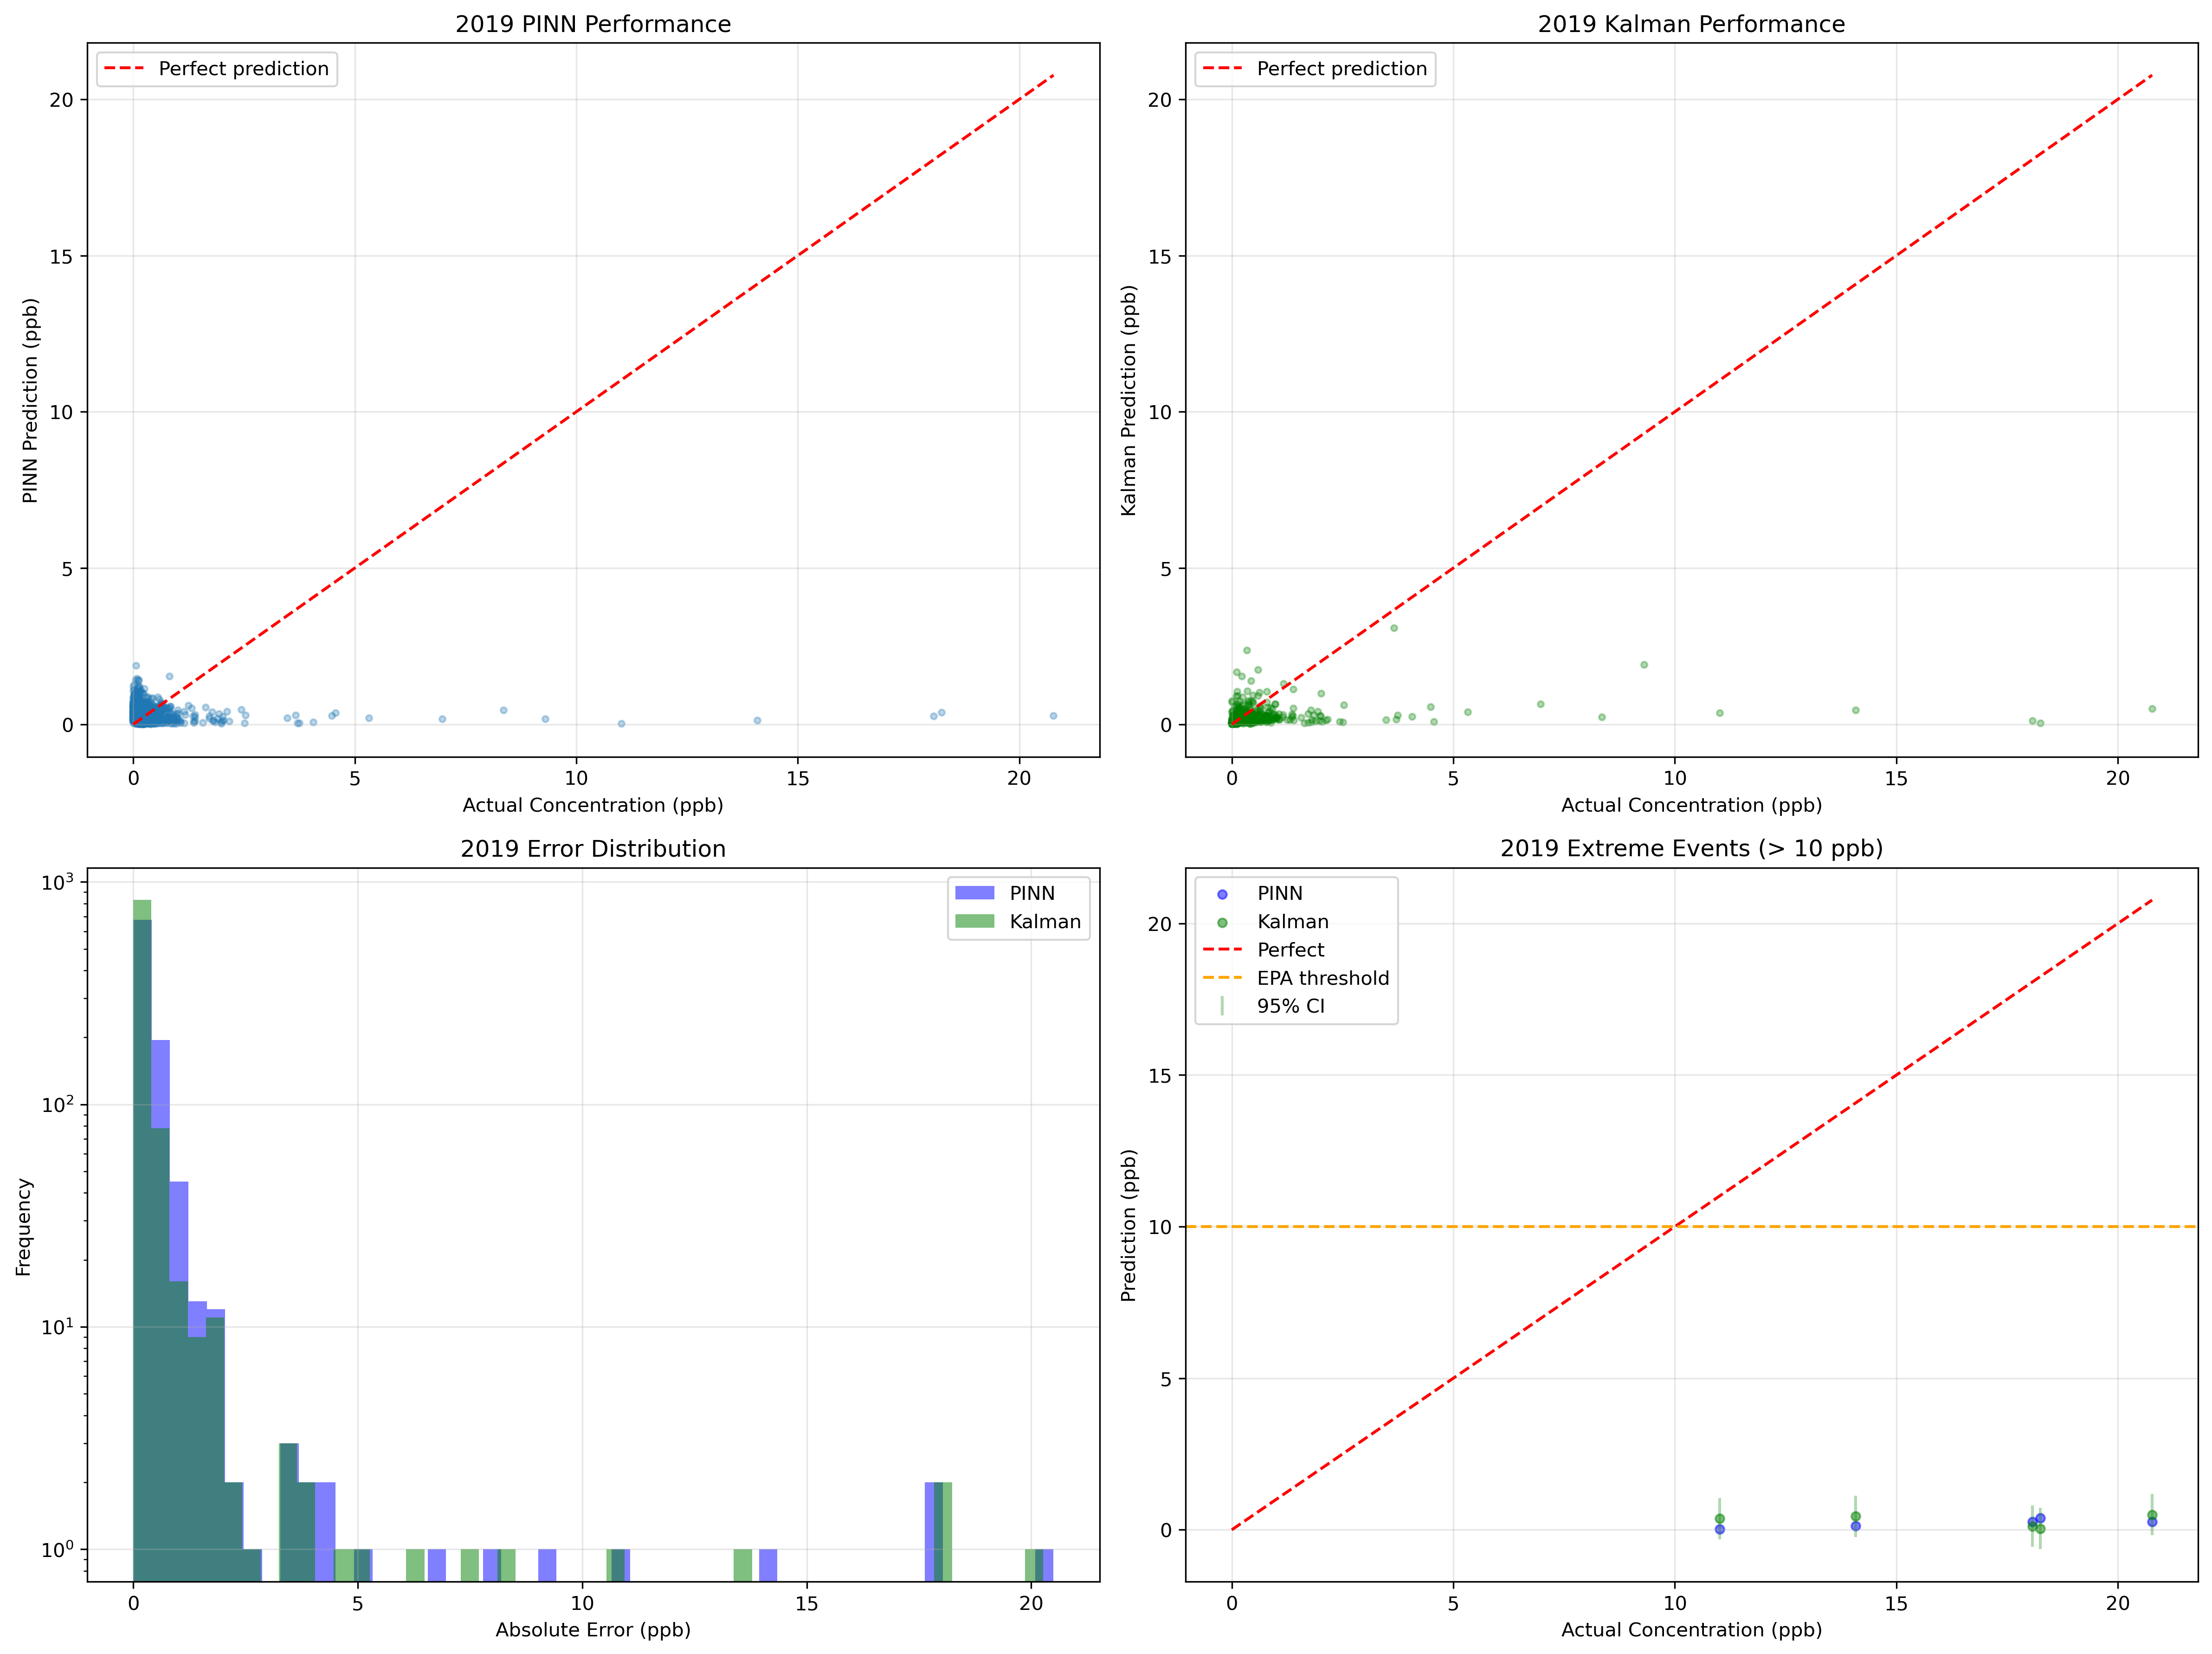

Source data for this figure (header and first rows):
timestamp, sensor_id, actual, pinn, kalman, kalman_uncertainty, kalman_lower_95, kalman_upper_95
2019-01-04 12:00:00, 482010026, 0.1701, 0.5079, 0.2297, 0.6742, 0.0, 1.551
2019-01-04 12:00:00, 482010057, 0.1379, 0.1621, 0.1832, 0.6742, 0.0, 1.505
2019-01-04 12:00:00, 482010069, 0.14, 0.2911, 0.214, 0.6742, 0.0, 1.535
2019-01-04 12:00:00, 482010617, 0.1268, 0.9722, 0.1348, 0.6742, 0.0, 1.456
2019-01-04 12:00:00, 482010803, , 0.2366, 0.3129, 0.6742, 0.0, 1.634
2019-01-04 12:00:00, 482011015, 0.3569, 0.5698, 0.3511, 0.6742, 0.0, 1.673
2019-01-04 12:00:00, 482011035, 0.2196, 0.151, 0.3489, 0.6742, 0.0, 1.67
2019-01-04 12:00:00, 482011039, 0.2208, 0.4367, 0.2119, 0.6742, 0.0, 1.533
2019-01-04 12:00:00, 482016000, 0.1547, 0.4906, 0.2379, 0.6742, 0.0, 1.559
2019-01-04 15:00:00, 482010026, 0.1116, 0.3981, 0.1717, 0.4429, 0.0, 1.04
2019-01-04 15:00:00, 482010057, 0.09903, 0.1085, 0.134, 0.4429, 0.0, 1.002
2019-01-04 15:00:00, 482010069, 0.1284, 0.2062, 0.1497, 0.4429, 0.0, 1.018
2019-01-04 15:00:00, 482010617, 0.4078, 0.8286, 0.1222, 0.4429, 0.0, 0.9902
2019-01-04 15:00:00, 482010803, , 0.1821, 0.2245, 0.5681, 0.0, 1.338
2019-01-04 15:00:00, 482011015, 0.4837, 0.4695, 0.2979, 0.4429, 0.0, 1.166
2019-01-04 15:00:00, 482011035, 0.1563, 0.09951, 0.2364, 0.4429, 0.0, 1.104
2019-01-04 15:00:00, 482011039, 0.1512, 0.2831, 0.1819, 0.4429, 0.0, 1.05
2019-01-04 15:00:00, 482016000, 0.132, 0.3719, 0.1687, 0.4429, 0.0, 1.037
2019-01-07 15:00:00, 482010026, 0.1223, 0.4752, 0.1278, 0.3753, 0.0, 0.8634
2019-01-07 15:00:00, 482010057, 0.01437, 0.2045, 0.1067, 0.3753, 0.0, 0.8423
2019-01-07 15:00:00, 482010069, 0.04983, 0.2448, 0.09867, 0.3753, 0.0, 0.8343
2019-01-07 15:00:00, 482010617, 0.4078, 0.552, 0.109, 0.3753, 0.0, 0.8446
2019-01-07 15:00:00, 482010803, , 0.2806, 0.1386, 0.4126, 0.0, 0.9473
2019-01-07 15:00:00, 482011015, 0.4482, 0.3831, 0.1581, 0.3753, 0.0, 0.8937
2019-01-07 15:00:00, 482011035, , 0.2054, 0.1716, 0.4428, 0.0, 1.04
2019-01-07 15:00:00, 482011039, , 0.1944, 0.1332, 0.4428, 0.0, 1.001
2019-01-07 15:00:00, 482016000, 0.07757, 0.268, 0.1144, 0.3753, 0.0, 0.85
2019-01-10 15:00:00, 482010026, 0.2267, 0.2038, 0.141, 0.3554, 0.0, 0.8376
2019-01-10 15:00:00, 482010057, 0.2626, 0.05448, 0.1841, 0.3554, 0.0, 0.8807
2019-01-10 15:00:00, 482010069, 0.1538, 0.09628, 0.0785, 0.3554, 0.0, 0.7751
2019-01-10 15:00:00, 482010617, 0.4078, 0.3192, 0.09624, 0.3554, 0.0, 0.7928
2019-01-10 15:00:00, 482010803, , 0.09707, 2.07, 0.3663, 1.352, 2.788
2019-01-10 15:00:00, 482011015, 0.07788, 0.2212, 0.1015, 0.3554, 0.0, 0.7981
2019-01-10 15:00:00, 482011035, 0.4037, 0.05029, 0.2335, 0.3753, 0.0, 0.9691
2019-01-10 15:00:00, 482011039, 0.1441, 0.09896, 0.09946, 0.3753, 0.0, 0.835
2019-01-10 15:00:00, 482016000, 0.1438, 0.1719, 0.08463, 0.3554, 0.0, 0.7812
2019-01-11 03:00:00, 482010026, 0.2965, 0.3864, 0.1103, 0.4024, 0.0, 0.8989
2019-01-11 03:00:00, 482010057, 1.395, 0.1198, 0.1324, 0.4024, 0.0, 0.9211
2019-01-11 03:00:00, 482010069, 0.1135, 0.1806, 0.06854, 0.3497, 0.0, 0.754
2019-01-11 03:00:00, 482010617, 0.1692, 0.6026, 0.08545, 0.4024, 0.0, 0.8741
2019-01-11 03:00:00, 482010803, , 0.1917, 1.341, 0.3528, 0.6492, 2.032
2019-01-11 03:00:00, 482011015, , 0.3698, 0.07597, 0.3497, 0.0, 0.7614
2019-01-11 03:00:00, 482011035, , 0.1015, 0.1914, 0.3554, 0.0, 0.888
2019-01-11 03:00:00, 482011039, , 0.1978, 0.1408, 0.3554, 0.0, 0.8374
2019-01-11 03:00:00, 482016000, 0.189, 0.2846, 0.06778, 0.4024, 0.0, 0.8564
2019-01-16 08:00:00, 482010026, 0.35, 0.4789, 0.1763, 0.3633, 0.0, 0.8884
2019-01-16 08:00:00, 482010057, 0.1842, 0.1793, 0.295, 0.3633, 0.0, 1.007
2019-01-16 08:00:00, 482010069, 0.4391, 0.3003, 0.07801, 0.3481, 0.0, 0.7603
2019-01-16 08:00:00, 482010617, 0.1639, 0.5962, 0.09379, 0.3633, 0.0, 0.8059
2019-01-16 08:00:00, 482010803, 2.019, 0.248, 0.9946, 0.349, 0.3106, 1.679
2019-01-16 08:00:00, 482011015, , 0.4194, 0.06576, 0.3999, 0.0, 0.8496
2019-01-16 08:00:00, 482011035, 0.7781, 0.183, 0.2744, 0.3497, 0.0, 0.9598
2019-01-16 08:00:00, 482011039, 0.181, 0.1998, 0.1301, 0.3497, 0.0, 0.8155
2019-01-16 08:00:00, 482016000, 0.2879, 0.3624, 0.08725, 0.3633, 0.0, 0.7993
2019-01-19 23:00:00, 482010026, 0.1423, 0.06349, 0.1254, 0.352, 0.0, 0.8153
2019-01-19 23:00:00, 482010057, 0.0961, 0.1263, 0.1796, 0.352, 0.0, 0.8694
2019-01-19 23:00:00, 482010069, 0.126, 0.174, 0.07, 0.3476, 0.0, 0.7514
2019-01-19 23:00:00, 482010617, 0.07493, 0.0864, 0.06894, 0.352, 0.0, 0.7588
2019-01-19 23:00:00, 482010803, 0.1558, 0.09757, 0.5631, 0.3479, 0.0, 1.245
2019-01-19 23:00:00, 482011015, 0.2752, 0.09115, 0.06636, 0.3626, 0.0, 0.777
... 1,038 more rows
